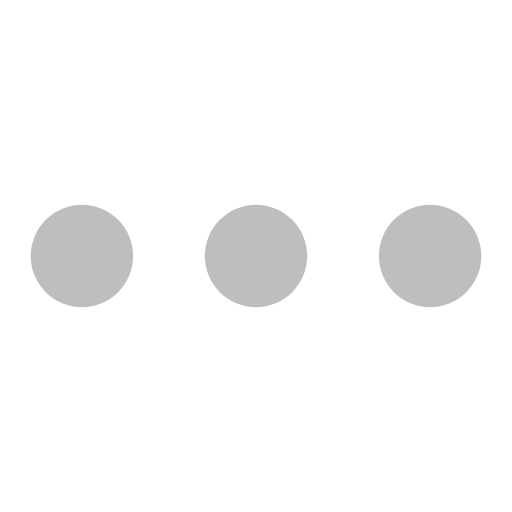
t = 0.00 s
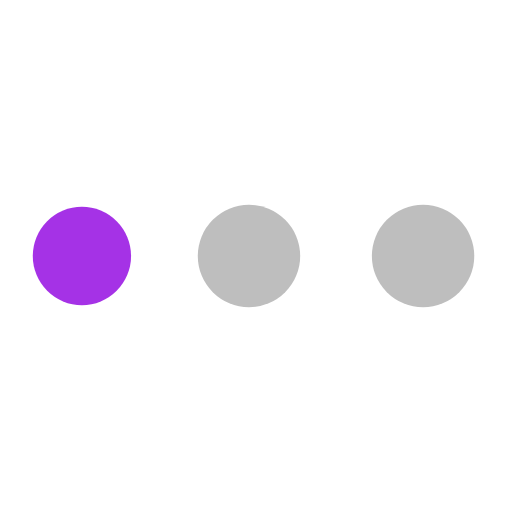
t = 0.56 s
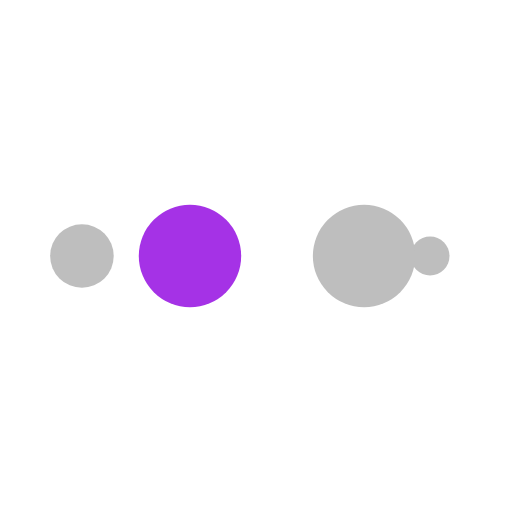
t = 0.94 s
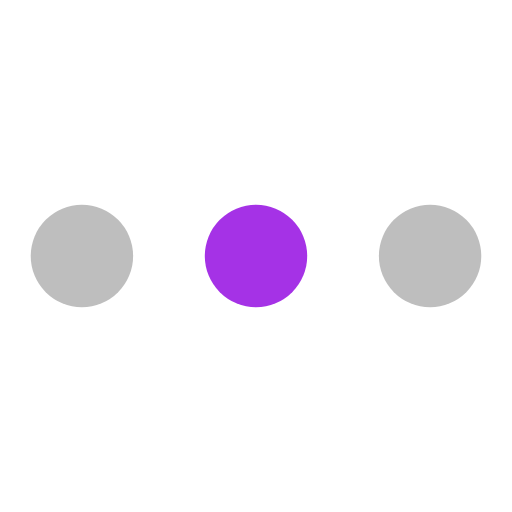
t = 1.50 s
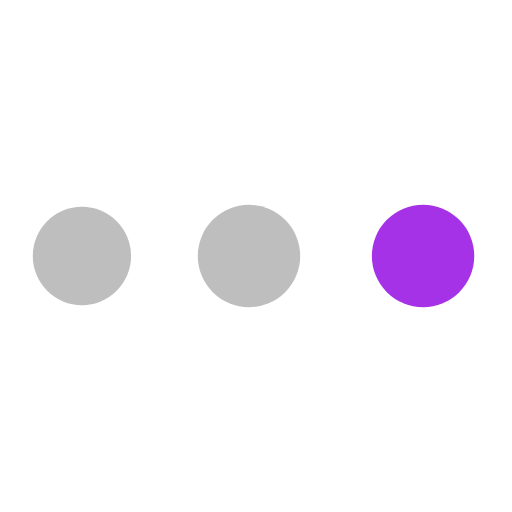
t = 2.06 s
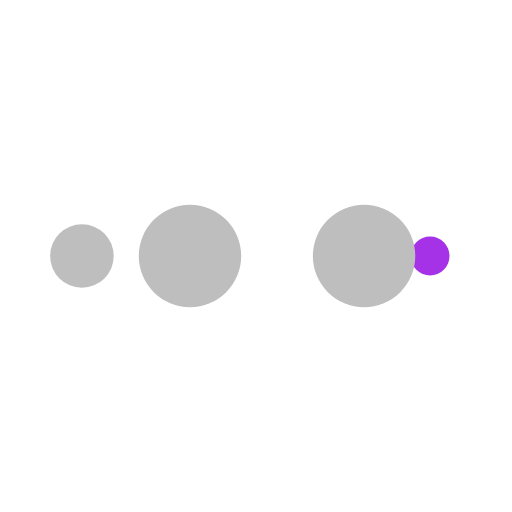
t = 2.44 s

The animated SVG that drew these frames (rendered in a browser with its animation timeline set to each time). Animation: 10 SMIL elements (animate=10); one cycle of 3.00 s, repeats indefinitely.

<svg width="20px"  height="20px"  xmlns="http://www.w3.org/2000/svg" viewBox="0 0 100 100" preserveAspectRatio="xMidYMid" class="lds-ellipsis" style="background: none;">
    <!--circle(cx="16",cy="50",r="10")-->
    <circle cx="84" cy="50" r="0.0516338" fill="#bebebe">
      <animate attributeName="r" values="10;0;0;0;0" keyTimes="0;0.25;0.5;0.75;1" keySplines="0 0.5 0.5 1;0 0.5 0.5 1;0 0.5 0.5 1;0 0.5 0.5 1" calcMode="spline" dur="3s" repeatCount="indefinite" begin="0s"></animate>
      <animate attributeName="cx" values="84;84;84;84;84" keyTimes="0;0.25;0.5;0.75;1" keySplines="0 0.5 0.5 1;0 0.5 0.5 1;0 0.5 0.5 1;0 0.5 0.5 1" calcMode="spline" dur="3s" repeatCount="indefinite" begin="0s"></animate>
    </circle>
    <circle cx="83.8244" cy="50" r="10" fill="#bebebe">
      <animate attributeName="r" values="0;10;10;10;0" keyTimes="0;0.25;0.5;0.75;1" keySplines="0 0.5 0.5 1;0 0.5 0.5 1;0 0.5 0.5 1;0 0.5 0.5 1" calcMode="spline" dur="3s" repeatCount="indefinite" begin="-1.5s"></animate>
      <animate attributeName="cx" values="16;16;50;84;84" keyTimes="0;0.25;0.5;0.75;1" keySplines="0 0.5 0.5 1;0 0.5 0.5 1;0 0.5 0.5 1;0 0.5 0.5 1" calcMode="spline" dur="3s" repeatCount="indefinite" begin="-1.5s"></animate>
    </circle>
    <circle cx="49.8244" cy="50" r="10" fill="#bebebe">
      <animate attributeName="r" values="0;10;10;10;0" keyTimes="0;0.25;0.5;0.75;1" keySplines="0 0.5 0.5 1;0 0.5 0.5 1;0 0.5 0.5 1;0 0.5 0.5 1" calcMode="spline" dur="3s" repeatCount="indefinite" begin="-0.75s"></animate>
      <animate attributeName="cx" values="16;16;50;84;84" keyTimes="0;0.25;0.5;0.75;1" keySplines="0 0.5 0.5 1;0 0.5 0.5 1;0 0.5 0.5 1;0 0.5 0.5 1" calcMode="spline" dur="3s" repeatCount="indefinite" begin="-0.75s"></animate>
    </circle>
    <!-- <circle cx="16" cy="50" r="9.94837" fill="#2a9a8d"> -->
    <circle cx="16" cy="50" r="9.94837" fill="#a532e6">
      <animate attributeName="r" values="0;10;10;10;0" keyTimes="0;0.25;0.5;0.75;1" keySplines="0 0.5 0.5 1;0 0.5 0.5 1;0 0.5 0.5 1;0 0.5 0.5 1" calcMode="spline" dur="3s" repeatCount="indefinite" begin="0s"></animate>
      <animate attributeName="cx" values="16;16;50;84;84" keyTimes="0;0.25;0.5;0.75;1" keySplines="0 0.5 0.5 1;0 0.5 0.5 1;0 0.5 0.5 1;0 0.5 0.5 1" calcMode="spline" dur="3s" repeatCount="indefinite" begin="0s"></animate>
    </circle>
    <circle cx="16" cy="50" r="0" fill="#bebebe">
      <animate attributeName="r" values="0;0;10;10;10" keyTimes="0;0.25;0.5;0.75;1" keySplines="0 0.5 0.5 1;0 0.5 0.5 1;0 0.5 0.5 1;0 0.5 0.5 1" calcMode="spline" dur="3s" repeatCount="indefinite" begin="0s"></animate>
      <animate attributeName="cx" values="16;16;16;50;84" keyTimes="0;0.25;0.5;0.75;1" keySplines="0 0.5 0.5 1;0 0.5 0.5 1;0 0.5 0.5 1;0 0.5 0.5 1" calcMode="spline" dur="3s" repeatCount="indefinite" begin="0s"></animate>
    </circle>
  </svg>
